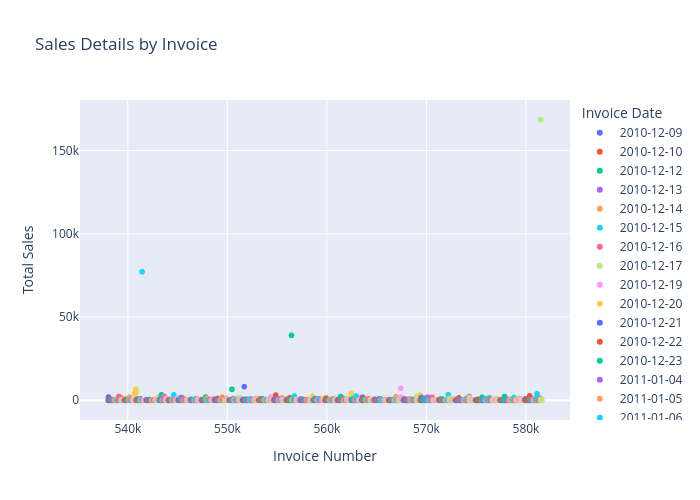

Data behind this chart, as committed beside it:
InvoiceNo, CustomerID, Quantity, UnitPrice, TotalSales, InvoiceDate
538032, 14479, 6, 1.95, 11.7, 2010-12-09
538035, 16065, 5, 2.95, 14.75, 2010-12-09
538037, 17430, 12, 3.25, 39, 2010-12-09
538040, 16520, 1, 7.95, 7.95, 2010-12-09
538048, 15945, 16, 0.85, 13.6, 2010-12-09
538049, 12748, 1, 3.75, 3.75, 2010-12-09
538050, 12748, 2, 7.95, 15.9, 2010-12-09
538051, 18041, 1, 1.95, 1.95, 2010-12-09
538053, 15856, 4, 10.95, 43.8, 2010-12-09
538056, 17198, 1, 0.95, 0.95, 2010-12-09
538057, 13102, 4, 3.75, 15, 2010-12-09
538063, 18102, 96, 19.94, 1914, 2010-12-09
538064, 15271, 2, 1.95, 3.9, 2010-12-09
538065, 13982, 8, 2.95, 23.6, 2010-12-09
538067, 15288, 4, 2.1, 8.4, 2010-12-09
538068, 17978, 5, 0.85, 4.25, 2010-12-09
538069, 16795, 4, 0.85, 3.4, 2010-12-09
538070, 16519, 2, 5.95, 11.9, 2010-12-09
538073, 17816, 2, 1.65, 3.3, 2010-12-09
538076, 15311, 8, 10.95, 87.6, 2010-12-09
538077, 14667, 2, 7.95, 15.9, 2010-12-09
538078, 16255, 3, 2.95, 8.85, 2010-12-09
538079, 17671, 8, 3.75, 30, 2010-12-09
538080, 17646, 6, 2.55, 15.3, 2010-12-09
538086, 12872, 2, 0.95, 1.9, 2010-12-09
538087, 17339, 4, 3.75, 15, 2010-12-09
538094, 13117, 4, 3.75, 15, 2010-12-09
538097, 15192, 6, 5.45, 32.7, 2010-12-09
538101, 15380, 78, 2.95, 230.1, 2010-12-09
538104, 17950, 12, 0.42, 5.04, 2010-12-09
538106, 17950, 1, 8.5, 8.5, 2010-12-09
538107, 12826, 6, 2.95, 17.7, 2010-12-09
538108, 17456, 8, 1.25, 10, 2010-12-09
538113, 15811, 4, 3.75, 15, 2010-12-09
538116, 13327, 12, 2.55, 30.6, 2010-12-09
538117, 13327, 12, 2.1, 25.2, 2010-12-09
538120, 17017, 50, 1.45, 72.5, 2010-12-09
538125, 18225, 4, 3.75, 15, 2010-12-09
538126, 17838, 2, 8.5, 17, 2010-12-09
538145, 15211, 8, 1.69, 13.52, 2010-12-09
538146, 15596, 6, 2.95, 17.7, 2010-12-09
538147, 13090, 1, 15, 15, 2010-12-09
538151, 16163, 50, 3.75, 187.5, 2010-12-09
538155, 16907, 24, 2.75, 66, 2010-12-09
538156, 15555, 3, 8.5, 25.5, 2010-12-09
538157, 17576, 2, 7.95, 15.9, 2010-12-09
538163, 17841, 8, 5.95, 47.6, 2010-12-09
538165, 14031, 72, 1.06, 76.32, 2010-12-09
538166, 17965, 3, 2.95, 8.85, 2010-12-09
538167, 14713, 12, 1.25, 15, 2010-12-09
538168, 14702, 6, 1.25, 7.5, 2010-12-09
538169, 13230, 2, 0.95, 1.9, 2010-12-09
538170, 13969, 16, 1.69, 27.04, 2010-12-09
538171, 17530, 2, 1.95, 3.9, 2010-12-09
538172, 15805, 24, 1.25, 30, 2010-12-10
538176, 17675, 16, 3.75, 60, 2010-12-10
538178, 17696, 2, 6.95, 13.9, 2010-12-10
538179, 17696, 6, 2.95, 17.7, 2010-12-10
538180, 13418, 24, 1.25, 30, 2010-12-10
538181, 17076, 2, 12.75, 25.5, 2010-12-10
... 15,923 more rows
